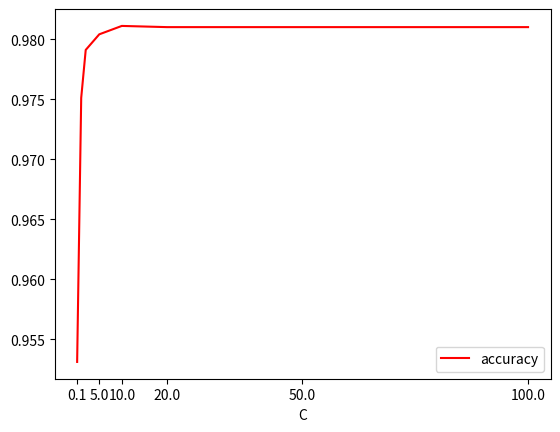

Recreate this plot in Python.
import matplotlib.pyplot as plt


def show_knn():
    input_values = [1, 3, 5, 7, 9, 11, 13, 15]
    pre = [0.9691, 0.9709, 0.9693, 0.9699, 0.9667, 0.9676, 0.9662, 0.9642]
    recall = [0.9688, 0.9701, 0.9685, 0.9691, 0.9657, 0.9665, 0.9651, 0.9630]
    f1 = [0.9689, 0.9704, 0.9687, 0.9694, 0.9659, 0.9669, 0.9654, 0.9634]
    plt.plot(input_values, pre, 'r', label='precision')
    plt.plot(input_values, recall, 'g', label='recall')
    plt.plot(input_values, f1, 'b', label='f1-score')
    plt.legend()
    plt.xlabel('k')
    plt.xticks(input_values)
    plt.show()


def show_svm():
    names = ['rbf', 'sigmoid', 'poly', 'linear']
    pre = [0.9792, 0.7743, 0.9771, 0.8953]
    recall = [0.9791, 0.7725, 0.9769, 0.8697]
    f1 = [0.9791, 0.7723, 0.9770, 0.8682]
    x = list(range(len(names)))
    total_w, n = 0.8, 3
    width = total_w/n
    plt.bar(x, pre, width=width, label='precision', fc='r')
    for i in range(len(x)):
        x[i] += width
    plt.bar(x, recall, width=width, label='recall', tick_label=names, fc='g')
    for i in range(len(x)):
        x[i] += width
    plt.bar(x, f1, width=width, label='f1-score', fc='b')
    plt.legend()
    plt.xlabel('kernel function')
    # plt.xticks(names)
    plt.show()
    # name_list = ['A', 'B', 'C', 'D']
    # num_list = [10, 15, 16, 28]
    # num_list2 = [10, 12, 18, 26]
    # x = list(range(len(num_list)))
    # total_width, n = 0.8, 2
    # width = total_width / n
    # plt.bar(x, num_list, width=width, label='1', fc='b')
    # for i in range(len(x)):
    #     x[i] += width
    # plt.bar(x, num_list2, width=width, label='2', tick_label=name_list, fc='g')
    # plt.legend()
    # plt.show()


def show_poly():
    Cs = [0.1, 1.0, 2.0, 5.0, 10.0, 15.0, 30.0, 50.0, 100.0]
    acc = [0.855, 0.926, 0.936, 0.939, 0.937, 0.938, 0.938, 0.938, 0.938]
    plt.plot(Cs, acc, 'r', label='accuracy')
    plt.legend()
    plt.xlabel('C')
    plt.xticks([0.1, 5.0, 15.0, 30.0, 50.0, 100.0])
    plt.show()


def show_rbf():
    Cs = [0.1, 1.0, 2.0, 5.0, 10.0, 20.0, 50.0, 100.0]
    acc = [0.9531, 0.9751, 0.9791, 0.9804, 0.9811, 0.9810, 0.9810, 0.9810]
    plt.plot(Cs, acc, 'r', label='accuracy')
    plt.legend()
    plt.xlabel('C')
    plt.xticks([0.1, 5.0, 10.0, 20.0, 50.0, 100.0])
    plt.show()


if __name__ == '__main__':
    show_rbf()
